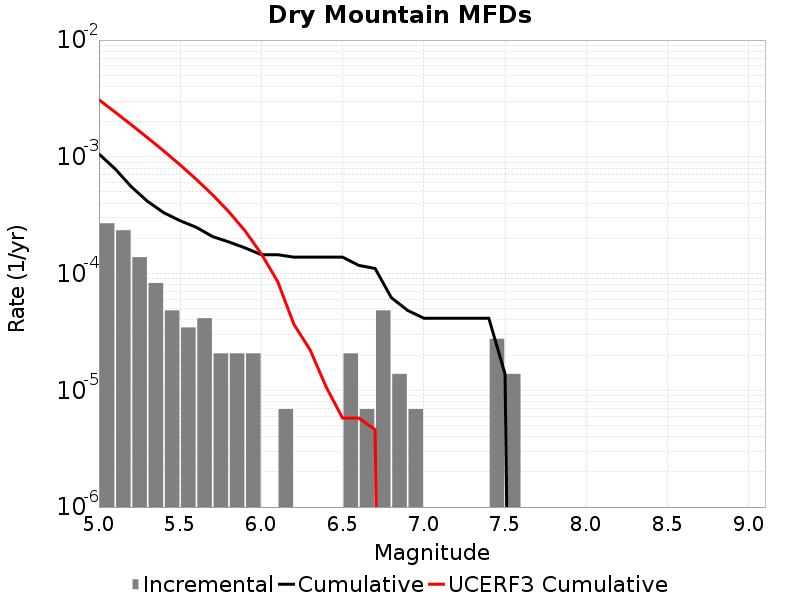

Values plotted in this chart, from the file beside it:
Magnitude, Incremental Rate, Cumulative Rate, UCERF3 Cumulative Rate
5.05, 2.694627E-4, 0.001057, 0.003081
5.15, 2.349162E-4, 7.876602E-4, 0.00241
5.25, 1.3818599E-4, 5.5274396E-4, 0.001878
5.35, 8.2911596E-5, 4.14558E-4, 0.001455
5.45, 4.83651E-5, 3.3164638E-4, 0.001119
5.55, 3.4546498E-5, 2.832813E-4, 8.5196574E-4
5.65, 4.1455798E-5, 2.487348E-4, 6.399799E-4
5.75, 2.0727899E-5, 2.07279E-4, 4.7159358E-4
5.85, 2.0727899E-5, 1.865511E-4, 3.3783956E-4
5.95, 2.0727899E-5, 1.6582319E-4, 2.3159497E-4
6.05, 0.0, 1.450953E-4, 1.4720189E-4
6.15, 6.9093E-6, 1.450953E-4, 8.5673106E-5
6.25, 0.0, 1.3818599E-4, 3.6799054E-5
6.35, 0.0, 1.3818599E-4, 2.2196828E-5
6.45, 0.0, 1.3818599E-4, 1.0597867E-5
6.55, 2.0727899E-5, 1.3818599E-4, 5.78073E-6
6.65, 6.9093E-6, 1.174581E-4, 5.78073E-6
6.75, 4.83651E-5, 1.105488E-4, 4.6069417E-6
6.85, 1.38186E-5, 6.21837E-5, 0.0
6.95, 6.9093E-6, 4.83651E-5, 0.0
7.05, 0.0, 4.1455798E-5, 0.0
7.15, 0.0, 4.1455798E-5, 0.0
7.25, 0.0, 4.1455798E-5, 0.0
7.35, 0.0, 4.1455798E-5, 0.0
7.45, 2.76372E-5, 4.1455798E-5, 0.0
7.55, 1.38186E-5, 1.38186E-5, 0.0
7.65, 0.0, 0.0, 0.0
7.75, 0.0, 0.0, 0.0
7.85, 0.0, 0.0, 0.0
7.95, 0.0, 0.0, 0.0
8.05, 0.0, 0.0, 0.0
8.15, 0.0, 0.0, 0.0
8.25, 0.0, 0.0, 0.0
8.35, 0.0, 0.0, 0.0
8.45, 0.0, 0.0, 0.0
8.55, 0.0, 0.0, 0.0
8.65, 0.0, 0.0, 0.0
8.75, 0.0, 0.0, 0.0
8.85, 0.0, 0.0, 0.0
8.95, 0.0, 0.0, 0.0
9.05, 0.0, 0.0, 0.0
